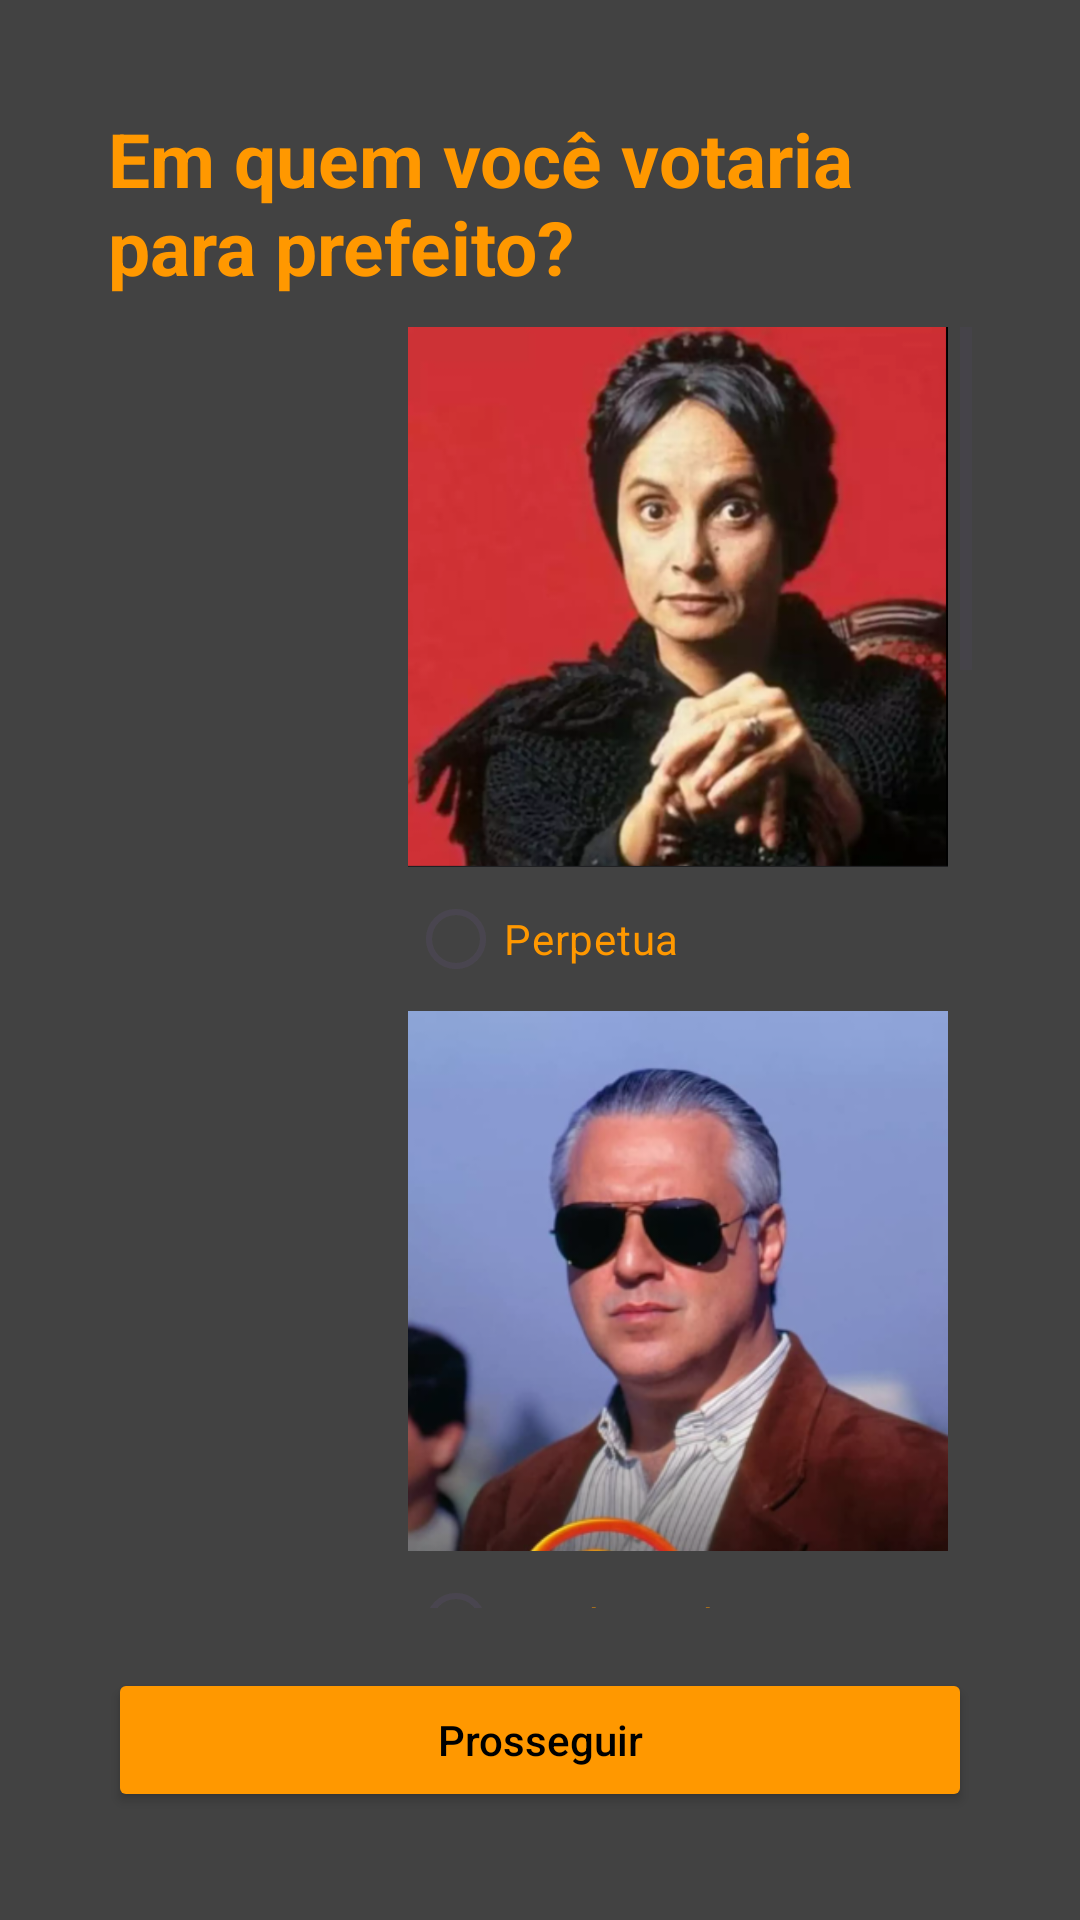

This screen was rendered from an Android layout file. Write that file and the resources it references.
<!-- AndroidManifest.xml: application theme Theme.EleitoralPesquisa -->
<!-- res/layout/activity_tela_estimulada.xml -->
<?xml version="1.0" encoding="utf-8"?>
<androidx.constraintlayout.widget.ConstraintLayout
    xmlns:android="http://schemas.android.com/apk/res/android"
    xmlns:app="http://schemas.android.com/apk/res-auto"
    android:layout_width="match_parent"
    android:layout_height="match_parent"
    android:background="@color/cardview_dark_background"
    android:padding="16dp">

    <LinearLayout
        android:layout_width="match_parent"
        android:layout_height="match_parent"
        android:orientation="vertical"
        android:padding="20dp">

        
        <TextView
            android:layout_width="wrap_content"
            android:layout_height="wrap_content"
            android:layout_gravity="center_horizontal"
            android:paddingBottom="10dp"
            android:text="Em quem você votaria para prefeito?"
            android:textColor="#FF9800"
            android:textSize="25sp"
            android:textStyle="bold" />

        
        <ScrollView
            android:layout_width="match_parent"
            android:layout_height="0dp"
            android:layout_weight="1">

            <RadioGroup
                android:id="@+id/radioGroupCandidatos"
                android:layout_width="match_parent"
                android:layout_height="wrap_content"
                android:orientation="vertical">

                


                <ImageView
                    android:layout_width="180dp"
                    android:layout_height="180dp"
                    app:srcCompat="@drawable/perpetua"
                    android:scaleType="centerCrop"
                    android:layout_marginStart="100dp"/>

                <RadioButton
                    android:id="@+id/rbCandidato1"
                    android:layout_width="wrap_content"
                    android:layout_height="wrap_content"
                    android:textColor="#FF9800"
                    android:text="Perpetua"
                    android:layout_marginStart="100dp"/>


                


                <ImageView
                    android:layout_width="180dp"
                    android:layout_height="180dp"
                    app:srcCompat="@drawable/reidogado"
                    android:scaleType="centerCrop"
                    android:layout_marginStart="100dp"/>

                <RadioButton
                    android:id="@+id/rbCandidato2"
                    android:layout_width="wrap_content"
                    android:layout_height="wrap_content"
                    android:text="Rei do Gado"
                    android:textColor="#FF9800"
                    android:layout_marginStart="100dp"/>



                

                <ImageView
                    android:layout_width="180dp"
                    android:layout_height="180dp"
                    app:srcCompat="@drawable/nazare"
                    android:scaleType="centerCrop"
                    android:layout_marginStart="100dp"/>

                <RadioButton
                    android:id="@+id/rbCandidato3"
                    android:layout_width="wrap_content"
                    android:layout_height="wrap_content"
                    android:text="Nazare tedesco"
                    android:textColor="#FF9800"
                    android:layout_marginStart="100dp"/>



                


                <ImageView
                    android:layout_width="180dp"
                    android:layout_height="180dp"
                    app:srcCompat="@drawable/carminha"
                    android:scaleType="centerCrop"
                    android:layout_marginStart="100dp"/>

                <RadioButton
                    android:id="@+id/rbCandidato4"
                    android:layout_width="wrap_content"
                    android:layout_height="wrap_content"
                    android:text="Carminha"
                    android:textColor="#FF9800"
                    android:layout_marginStart="100dp"/>



                


                <ImageView
                    android:layout_width="180dp"
                    android:layout_height="180dp"
                    app:srcCompat="@drawable/barnco"
                    android:scaleType="centerCrop"
                    android:layout_marginStart="100dp"/>

                <RadioButton
                    android:id="@+id/rbCandidato5"
                    android:layout_width="wrap_content"
                    android:layout_height="wrap_content"
                    android:text=" Voto Branco"
                    android:textColor="#FF9800"
                    android:layout_marginStart="100dp"/>



                


                <ImageView
                    android:layout_width="180dp"
                    android:layout_height="180dp"
                    app:srcCompat="@drawable/nulo"
                    android:scaleType="centerCrop"
                    android:layout_marginStart="100dp"/>

                <RadioButton
                    android:id="@+id/rbCandidato6"
                    android:layout_width="wrap_content"
                    android:layout_height="wrap_content"
                    android:text="Voto Nulo"
                    android:textColor="#FF9800"
                    android:layout_marginStart="100dp"/>


                


                <ImageView
                    android:layout_width="180dp"
                    android:layout_height="180dp"
                    app:srcCompat="@drawable/idk"
                    android:scaleType="centerCrop"
                    android:layout_marginStart="100dp"/>

                <RadioButton
                    android:id="@+id/rbCandidato7"
                    android:layout_width="wrap_content"
                    android:layout_height="wrap_content"
                    android:text="Nao sabe"
                    android:textColor="#FF9800"
                    android:layout_marginStart="100dp"/>

            </RadioGroup>
        </ScrollView>

        
        <Button
            android:id="@+id/btnAvancar"
            android:layout_width="match_parent"
            android:layout_height="wrap_content"
            android:backgroundTint="#FF9800"
            android:layout_marginTop="20dp"
            android:textAllCaps="false"
            android:textColor="@color/black"
            android:text="Prosseguir" />

    </LinearLayout>



</androidx.constraintlayout.widget.ConstraintLayout>
<!-- resources referenced by this layout -->
<resources>
  <!-- drawable barnco: png bitmap (drawable, 110572 bytes) -->
  <!-- drawable carminha: png bitmap (drawable, 307784 bytes) -->
  <!-- drawable idk: png bitmap (drawable, 47703 bytes) -->
  <!-- drawable nazare: png bitmap (drawable, 51268 bytes) -->
  <!-- drawable nulo: png bitmap (drawable, 16719 bytes) -->
  <!-- drawable perpetua: png bitmap (drawable, 235505 bytes) -->
  <!-- drawable reidogado: png bitmap (drawable, 111319 bytes) -->
  <style name="Theme.EleitoralPesquisa" parent="Base.Theme.EleitoralPesquisa" />
  <style name="Base.Theme.EleitoralPesquisa" parent="Theme.Material3.DayNight.NoActionBar">
          
          
      </style>
  <!-- not gathered from this repository: default colours our renderer supplied (Android Studio template values) -->
  <color name="black">#FF000000</color>
</resources>
